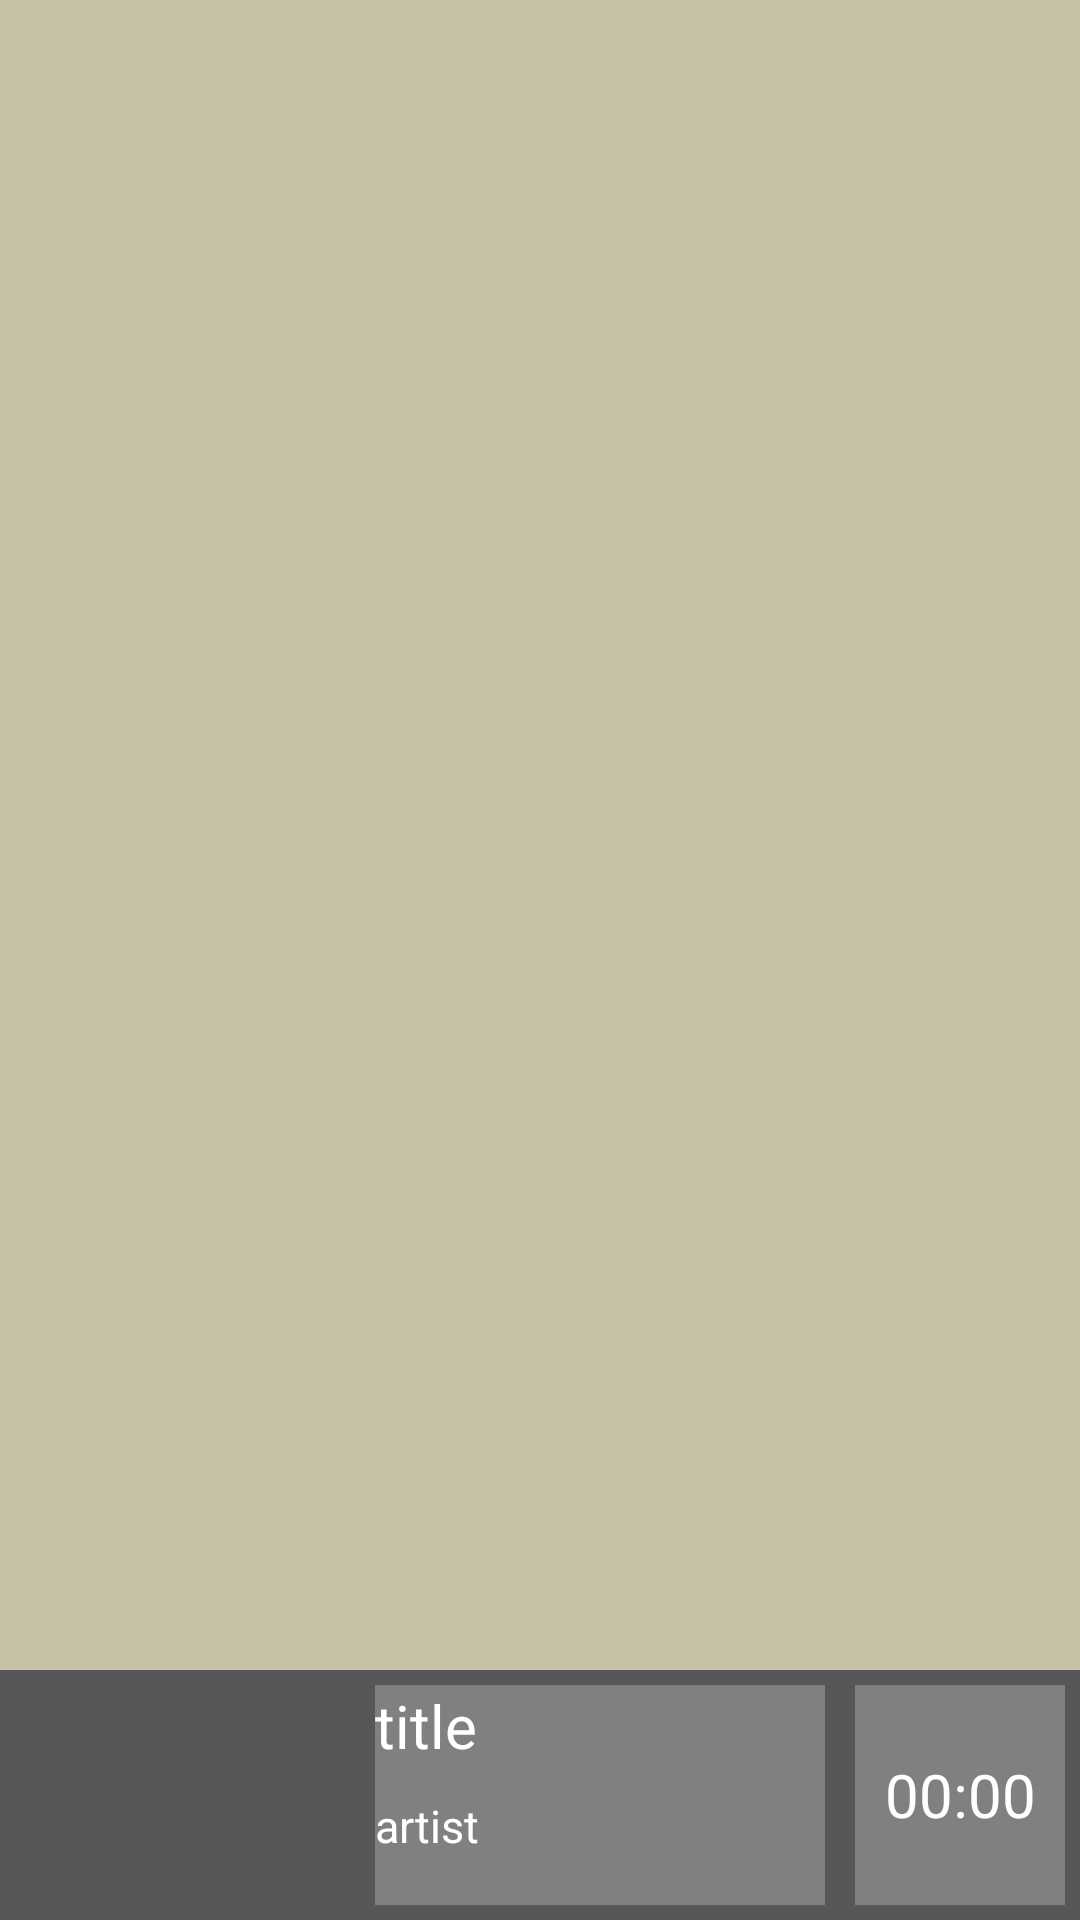

Here is an Android app screen rendered from its layout file. Give the layout XML and the strings, colors and styles it references.
<!-- AndroidManifest.xml: application theme Theme.BCSD_Android -->
<!-- res/layout/activity_music.xml -->
<?xml version="1.0" encoding="utf-8"?>
<androidx.constraintlayout.widget.ConstraintLayout xmlns:android="http://schemas.android.com/apk/res/android"
    xmlns:app="http://schemas.android.com/apk/res-auto"
    xmlns:tools="http://schemas.android.com/tools"
    android:layout_width="match_parent"
    android:layout_height="match_parent"
    android:background="#C6C0A7"
    tools:context=".Task10_MusicPlayer.MusicActivity">

    <androidx.recyclerview.widget.RecyclerView
        android:id="@+id/recyclerView"
        android:layout_width="match_parent"
        android:layout_height="0dp"
        app:layoutManager="androidx.recyclerview.widget.LinearLayoutManager"
        app:layout_constraintBottom_toTopOf="@+id/linear"
        app:layout_constraintTop_toTopOf="parent"
        app:layout_constraintVertical_weight="1"
        tools:listitem="@layout/music_item_view" />

    <LinearLayout
        android:id="@+id/linear"
        android:layout_width="match_parent"
        android:layout_height="0dp"
        android:background="#575757"
        android:orientation="horizontal"
        app:layout_constraintBottom_toBottomOf="parent"
        app:layout_constraintStart_toStartOf="parent"
        app:layout_constraintTop_toBottomOf="@+id/recyclerView"
        app:layout_constraintVertical_weight="0.15">

        <ImageView
            android:id="@+id/bottom_image"
            android:layout_width="match_parent"
            android:layout_height="match_parent"
            android:layout_weight="0.6"
            android:src="@drawable/ic_baseline_music_note_24" />

        <LinearLayout
            android:layout_width="match_parent"
            android:layout_height="match_parent"
            android:layout_margin="5dp"
            android:layout_weight="0.5"
            android:background="#808080"
            android:orientation="vertical">

            <TextView
                android:id="@+id/bottom_title"
                android:layout_width="match_parent"
                android:layout_height="match_parent"
                android:layout_weight="1"
                android:text="title"
                android:textColor="@color/white"
                android:textSize="20dp" />

            <TextView
                android:id="@+id/bottom_artist"
                android:layout_width="match_parent"
                android:layout_height="match_parent"
                android:layout_weight="1"
                android:text="artist"
                android:textColor="@color/white"
                android:textSize="15dp" />

        </LinearLayout>

        <TextView
            android:id="@+id/bottom_duration"
            android:layout_width="match_parent"
            android:layout_height="match_parent"
            android:layout_margin="5dp"
            android:layout_weight="0.7"
            android:background="#808080"
            android:gravity="center"
            android:text="00:00"
            android:textColor="@color/white"
            android:textSize="20dp" />


    </LinearLayout>


</androidx.constraintlayout.widget.ConstraintLayout>
<!-- res/layout/music_item_view.xml (included above) -->
<?xml version="1.0" encoding="utf-8"?>
<androidx.constraintlayout.widget.ConstraintLayout xmlns:android="http://schemas.android.com/apk/res/android"
    xmlns:app="http://schemas.android.com/apk/res-auto"
    android:layout_width="match_parent"
    android:layout_height="wrap_content"
    android:layout_margin="5dp"
    android:background="@color/black">

    <ImageView
        android:id="@+id/music_image"
        android:layout_width="70dp"
        android:layout_height="70dp"
        android:src="@drawable/ic_baseline_music_note_24"
        app:layout_constraintEnd_toStartOf="@+id/music_linear"
        app:layout_constraintStart_toStartOf="parent"
        app:layout_constraintTop_toTopOf="parent" />

    <LinearLayout
        android:id="@+id/music_linear"
        android:layout_width="0dp"
        android:layout_height="0dp"
        android:layout_margin="1dp"
        android:background="#494949"
        android:orientation="vertical"
        app:layout_constraintHorizontal_weight="1"
        app:layout_constraintBottom_toBottomOf="parent"
        app:layout_constraintEnd_toStartOf="@+id/music_duration"
        app:layout_constraintStart_toEndOf="@+id/music_image"
        app:layout_constraintTop_toTopOf="parent">

        <TextView
            android:id="@+id/music_title"
            android:layout_width="wrap_content"
            android:layout_height="wrap_content"
            android:layout_weight="1"
            android:gravity="center"
            android:padding="2dp"
            android:text="title"
            android:textColor="@color/white"
            android:textSize="20dp" />

        <TextView
            android:id="@+id/music_artist"
            android:layout_width="wrap_content"
            android:layout_height="wrap_content"
            android:layout_weight="1"
            android:gravity="center"
            android:padding="2dp"
            android:text="artist"
            android:textColor="@color/white"
            android:textSize="10dp" />


    </LinearLayout>
    
    <TextView
        android:id="@+id/music_duration"
        android:layout_width="0dp"
        android:layout_height="0dp"
        android:text="00:00"
        android:textSize="15dp"
        app:layout_constraintHorizontal_weight="0.5"
        android:textColor="@color/white"
        android:gravity="center"
        android:background="#494949"
        app:layout_constraintStart_toEndOf="@+id/music_linear"
        app:layout_constraintEnd_toEndOf="parent"
        app:layout_constraintTop_toTopOf="parent"
        app:layout_constraintBottom_toBottomOf="@+id/music_linear"/>


</androidx.constraintlayout.widget.ConstraintLayout>
<!-- resources referenced by this layout -->
<resources>
  <color name="black">#FF000000</color>
  <color name="white">#FFFFFFFF</color>
  <style name="Theme.BCSD_Android" parent="Theme.MaterialComponents.DayNight.DarkActionBar">
          
          <item name="colorPrimary">@color/purple_500</item>
          <item name="colorPrimaryVariant">@color/purple_700</item>
          <item name="colorOnPrimary">@color/white</item>
          
          <item name="colorSecondary">@color/teal_200</item>
          <item name="colorSecondaryVariant">@color/teal_700</item>
          <item name="colorOnSecondary">@color/black</item>
          
          <item name="android:statusBarColor" tools:targetApi="l">?attr/colorPrimaryVariant</item>
          
      </style>
  <color name="purple_500">#FF6200EE</color>
  <color name="purple_700">#FF3700B3</color>
  <color name="teal_200">#FF03DAC5</color>
  <color name="teal_700">#FF018786</color>
</resources>
